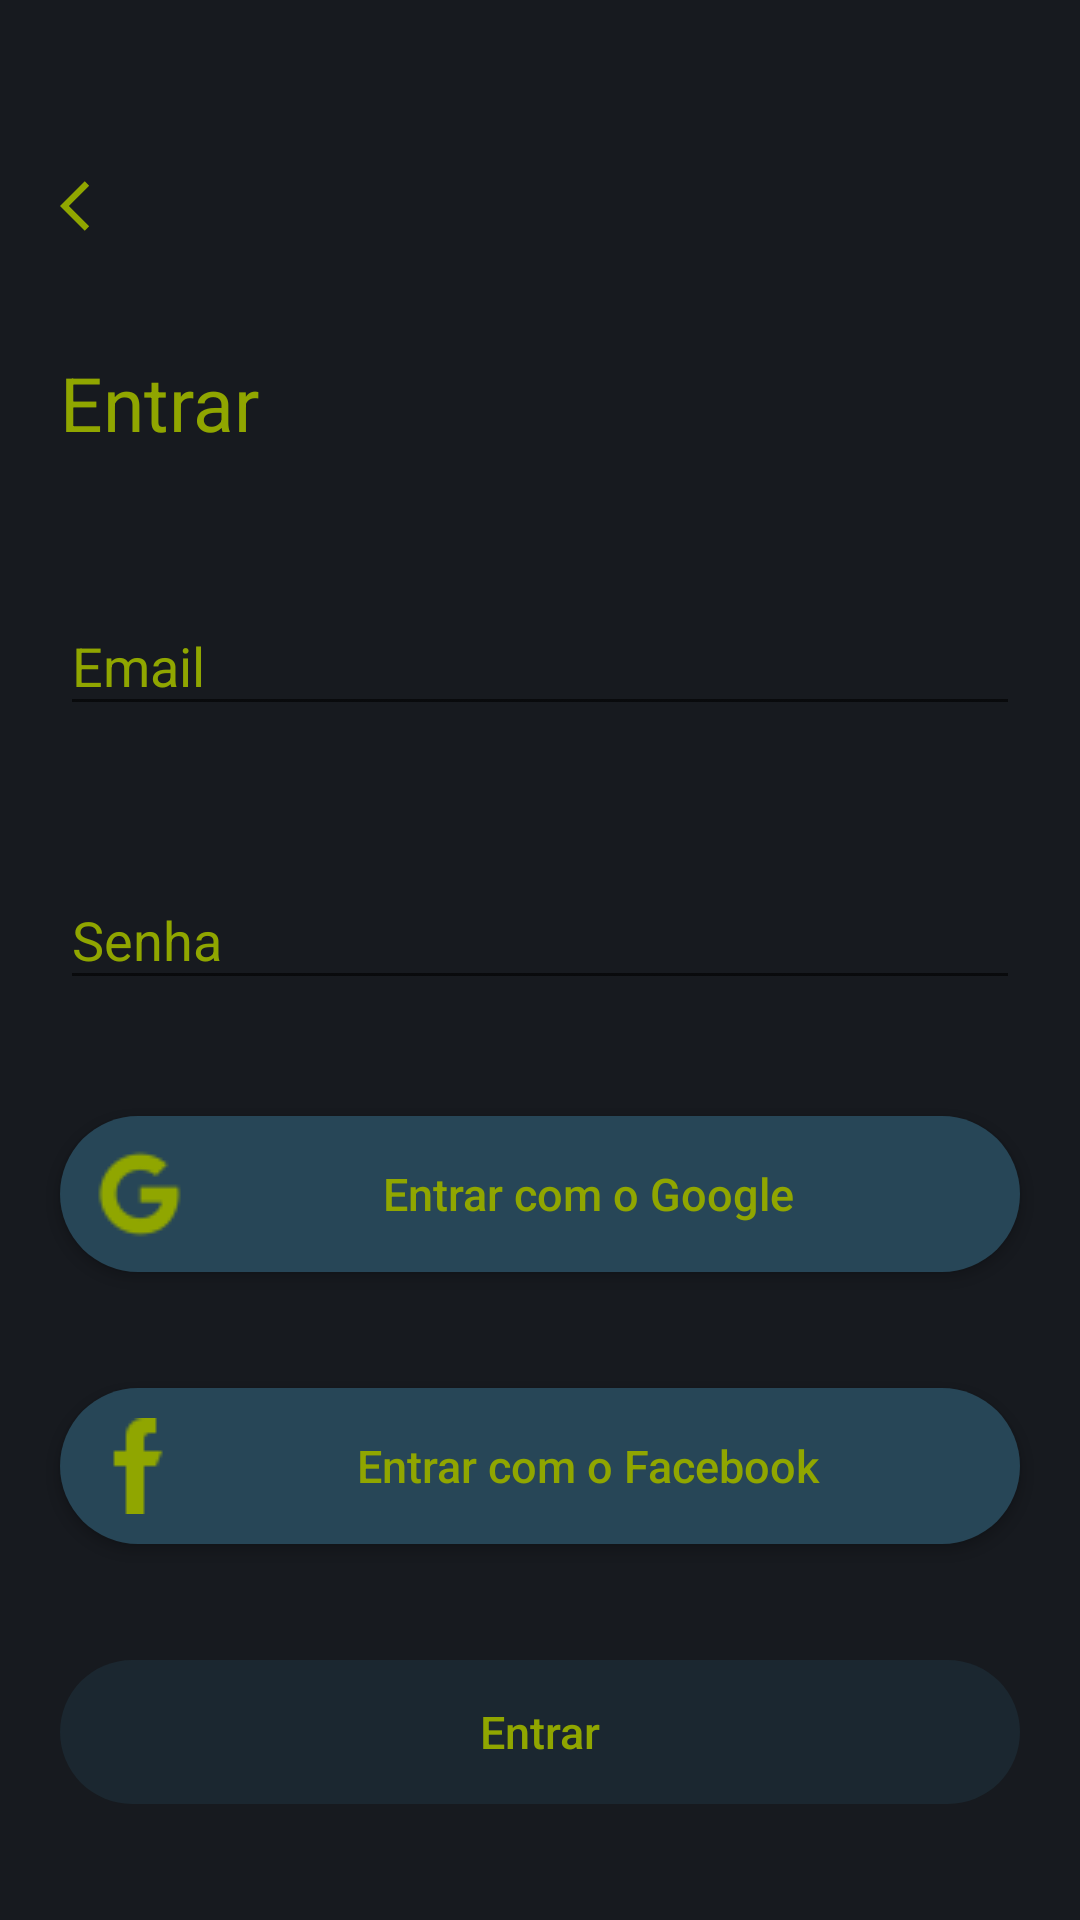

Produce the Android XML layout that renders to this screen, including the resource entries it uses.
<!-- AndroidManifest.xml: application theme AppTheme -->
<!-- res/layout/activity_log_in.xml -->
<?xml version="1.0" encoding="utf-8"?>
<ScrollView
    xmlns:android="http://schemas.android.com/apk/res/android"
    xmlns:app="http://schemas.android.com/apk/res-auto"
    xmlns:tools="http://schemas.android.com/tools"
    android:layout_width="match_parent"
    android:layout_height="match_parent"
    android:fillViewport="true" >

    <androidx.constraintlayout.widget.ConstraintLayout
        android:layout_width="match_parent"
        android:layout_height="wrap_content"
        tools:context=".view.activity.LogInActivity">

        <ImageView
            android:id="@+id/ivArrowBackLogin"
            style="@style/ArrowBackDefault"
            android:src="@drawable/ic_baseline_arrow_back_ios_20"
            app:layout_constraintStart_toStartOf="parent"
            app:layout_constraintTop_toTopOf="parent"
            app:layout_constraintBottom_toTopOf="@id/tvLoginTitleLogin"/>

        <TextView
            android:id="@+id/tvLoginTitleLogin"
            android:layout_width="0dp"
            android:layout_height="wrap_content"
            app:layout_constraintEnd_toEndOf="@+id/tilLoginEmail"
            app:layout_constraintStart_toStartOf="@+id/ivArrowBackLogin"
            app:layout_constraintTop_toBottomOf="@+id/ivArrowBackLogin"
            app:layout_constraintBottom_toTopOf="@id/tilLoginEmail"
            android:text="@string/string_logIn"
            android:textColor="@color/colorAccent"
            android:textSize="25sp" />

        <com.google.android.material.textfield.TextInputLayout
            android:id="@+id/tilLoginEmail"
            android:layout_width="0dp"
            android:layout_height="wrap_content"
            app:layout_constraintStart_toStartOf="parent"
            app:layout_constraintEnd_toEndOf="parent"
            app:layout_constraintTop_toBottomOf="@+id/tvLoginTitleLogin"
            app:layout_constraintBottom_toTopOf="@id/tilLoginPassword"
            android:layout_marginStart="20dp"
            android:layout_marginEnd="20dp"
            android:hint="@string/string_email"
            android:textColorHint="@color/colorAccent">

            <com.google.android.material.textfield.TextInputEditText
                android:id="@+id/tietLoginEmail"
                android:textColor="@color/colorAccent"
                android:layout_width="match_parent"
                android:layout_height="wrap_content"
                android:inputType="textEmailAddress"
                android:tag="@string/string_email"/>

        </com.google.android.material.textfield.TextInputLayout>


        <com.google.android.material.textfield.TextInputLayout
            android:id="@+id/tilLoginPassword"
            android:layout_width="0dp"
            android:layout_height="wrap_content"
            app:layout_constraintStart_toStartOf="@+id/tilLoginEmail"
            app:layout_constraintEnd_toEndOf="@+id/tilLoginEmail"
            app:layout_constraintTop_toBottomOf="@+id/tilLoginEmail"
            app:layout_constraintBottom_toTopOf="@id/btGoogleLogin"
            android:hint="@string/string_password"
            android:background="@color/colorPrimary"
            android:textColorHint="@color/colorAccent">

            <com.google.android.material.textfield.TextInputEditText
                android:id="@+id/tietLoginPassword"
                android:textColor="@color/colorAccent"
                android:layout_width="match_parent"
                android:layout_height="wrap_content"
                android:inputType="textPassword"
                android:tag="@string/string_password"/>
        </com.google.android.material.textfield.TextInputLayout>

        <Button
            android:id="@+id/btGoogleLogin"
            style="@style/ButtonSocialFragment"
            android:drawableStart="@drawable/google"
            android:text="@string/string_login_with_google"
            android:padding="10dp"
            app:layout_constraintEnd_toEndOf="@id/tilLoginEmail"
            app:layout_constraintStart_toStartOf="@id/tilLoginEmail"
            app:layout_constraintTop_toBottomOf="@id/tilLoginPassword"
            app:layout_constraintBottom_toTopOf="@id/btFaceLogin"
            />

        <Button
            android:id="@+id/btFaceLogin"
            style="@style/ButtonSocialFragment"
            android:drawableStart="@drawable/facebook"
            android:text="@string/string_login_with_facebook"
            android:padding="10dp"
            app:layout_constraintEnd_toEndOf="@id/tilLoginEmail"
            app:layout_constraintStart_toStartOf="@id/tilLoginEmail"
            app:layout_constraintTop_toBottomOf="@id/btGoogleLogin"
            app:layout_constraintBottom_toTopOf="@id/btSaveLogin"/>

        <Button
            android:id="@+id/btSaveLogin"
            style="@style/ButtonWatchedFragment"
            android:enabled="false"
            android:text="@string/string_logIn"
            app:layout_constraintEnd_toEndOf="@+id/tilLoginEmail"
            app:layout_constraintStart_toStartOf="@+id/ivArrowBackLogin"
            app:layout_constraintTop_toBottomOf="@id/btFaceLogin"
            app:layout_constraintBottom_toBottomOf="parent"/>

    </androidx.constraintlayout.widget.ConstraintLayout>

</ScrollView>
<!-- resources referenced by this layout -->
<resources>
  <color name="colorAccent">#90A600</color>
  <color name="colorPrimary">#171A1F</color>
  <!-- drawable facebook: png bitmap (drawable, 482 bytes) -->
  <!-- drawable google: png bitmap (drawable, 3033 bytes) -->
  <!-- drawable ic_baseline_arrow_back_ios_20 (drawable) -->
  <vector android:height="20dp" android:tint="#90A600"
      android:viewportHeight="24" android:viewportWidth="24"
      android:width="20dp" xmlns:android="http://schemas.android.com/apk/res/android">
      <path android:fillColor="@android:color/white" android:pathData="M11.67,3.87L9.9,2.1 0,12l9.9,9.9 1.77,-1.77L3.54,12z"/>
  </vector>
  <string name="string_email">Email</string>
  <string name="string_logIn">Entrar</string>
  <string name="string_login_with_facebook">Entrar com o Facebook</string>
  <string name="string_login_with_google">Entrar com o Google</string>
  <string name="string_password">Senha</string>
  <style name="ArrowBackDefault">
          <item name="android:layout_marginTop">20dp</item>
          <item name="android:layout_marginStart">20dp</item>
          <item name="android:layout_width">wrap_content</item>
          <item name="android:layout_height">wrap_content</item>
      </style>
  <style name="ButtonSocialFragment">
          <item name="android:background">@drawable/buttons_shape</item>
          <item name="android:layout_width">0dp</item>
          <item name="android:layout_height">wrap_content</item>
          <item name="android:textAllCaps">false</item>
          <item name="android:textSize">15sp</item>
          <item name="android:textColor">@color/colorAccent</item>
      </style>
  <style name="ButtonWatchedFragment">
          <item name="android:background">@drawable/buttons_shape</item>
          <item name="android:layout_width">0dp</item>
          <item name="android:layout_height">wrap_content</item>
          <item name="android:textAllCaps">false</item>
          <item name="android:textSize">15sp</item>
          <item name="android:textColor">@color/colorAccent</item>
      </style>
  <style name="AppTheme" parent="Theme.MaterialComponents.Light.NoActionBar.Bridge">
          
          <item name="colorPrimary">@color/colorPrimary</item>
          <item name="colorPrimaryDark">@color/colorPrimary</item>
          <item name="colorAccent">@color/colorAccent</item>
          <item name="android:windowBackground">@color/colorPrimary</item>
      </style>
  <!-- drawable buttons_shape (drawable) -->
  <?xml version="1.0" encoding="utf-8"?>
  <selector xmlns:android="http://schemas.android.com/apk/res/android">
      <item android:state_enabled="false">
          <shape xmlns:android="http://schemas.android.com/apk/res/android">
              <solid android:color="@color/colorButtonsEnabled"/>
              <corners android:radius="100dp"/>
          </shape>
      </item>
      <item android:state_enabled="true">
          <shape xmlns:android="http://schemas.android.com/apk/res/android">
              <solid android:color="@color/colorButtons"/>
              <corners android:radius="100dp"/>
          </shape>
      </item>
  </selector>
  <color name="colorButtonsEnabled">#4D274657</color>
  <color name="colorButtons">#274657</color>
</resources>
